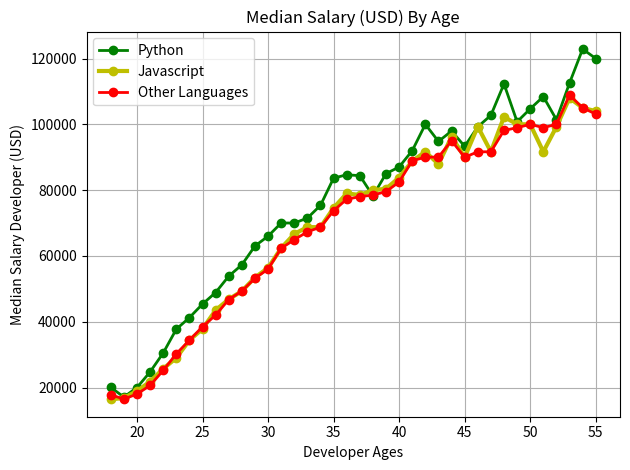

Write the Python code that produced this figure.
from matplotlib import pyplot as plt

# Ages 18 to 55
ages_x = [18, 19, 20, 21, 22, 23, 24, 25, 26, 27, 28, 29, 30, 31, 32, 33, 34, 35,
          36, 37, 38, 39, 40, 41, 42, 43, 44, 45, 46, 47, 48, 49, 50, 51, 52, 53, 54, 55]

py_dev_y = [20046, 17100, 20000, 24744, 30500, 37732, 41247, 45372, 48876, 53850, 57287, 63016, 65998, 70003, 70000, 71496, 75370, 83640, 84666,
            84392, 78254, 85000, 87038, 91991, 100000, 94796, 97962, 93302, 99240, 102736, 112285, 100771, 104708, 108423, 101407, 112542, 122870, 120000]

plt.plot(ages_x,py_dev_y,color='g',linewidth=2,marker='o',label='Python')

js_dev_y = [16446, 16791, 18942, 21780, 25704, 29000, 34372, 37810, 43515, 46823, 49293, 53437, 56373, 62375, 66674, 68745, 68746, 74583, 79000,
            78508, 79996, 80403, 83820, 88833, 91660, 87892, 96243, 90000, 99313, 91660, 102264, 100000, 100000, 91660, 99240, 108000, 105000, 104000]

plt.plot(ages_x,js_dev_y,color='y',linewidth=3,marker='o',label='Javascript')

dev_y = [17784, 16500, 18012, 20628, 25206, 30252, 34368, 38496, 42000, 46752, 49320, 53200, 56000, 62316, 64928, 67317, 68748, 73752, 77232,
         78000, 78508, 79536, 82488, 88935, 90000, 90056, 95000, 90000, 91633, 91660, 98150, 98964, 100000, 98988, 100000, 108923, 105000, 103117]
plt.plot(ages_x,dev_y,color='r',linewidth=2,marker='o',label='Other Languages')

plt.xlabel('Developer Ages')
plt.ylabel('Median Salary Developer (USD)')
plt.title('Median Salary (USD) By Age')

plt.legend()
plt.grid(True)
plt.tight_layout()
plt.show()